Dataset: processed (GitHub, Kavya1245/RecycleVision). Classes: cardboard, glass, metal, paper, plastic, trash.

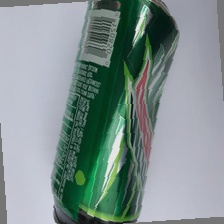
Label: metal

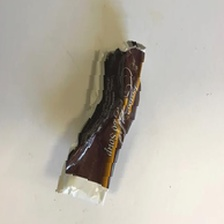
Label: trash

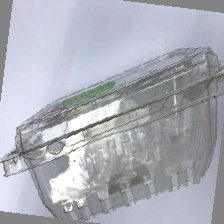
Label: plastic

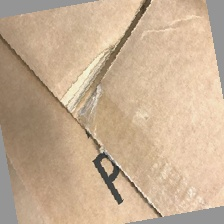
Label: cardboard

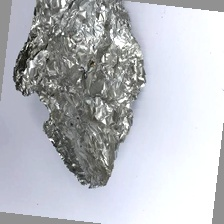
Label: metal

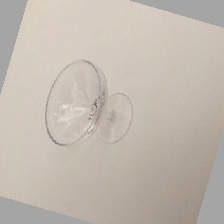
Label: glass
